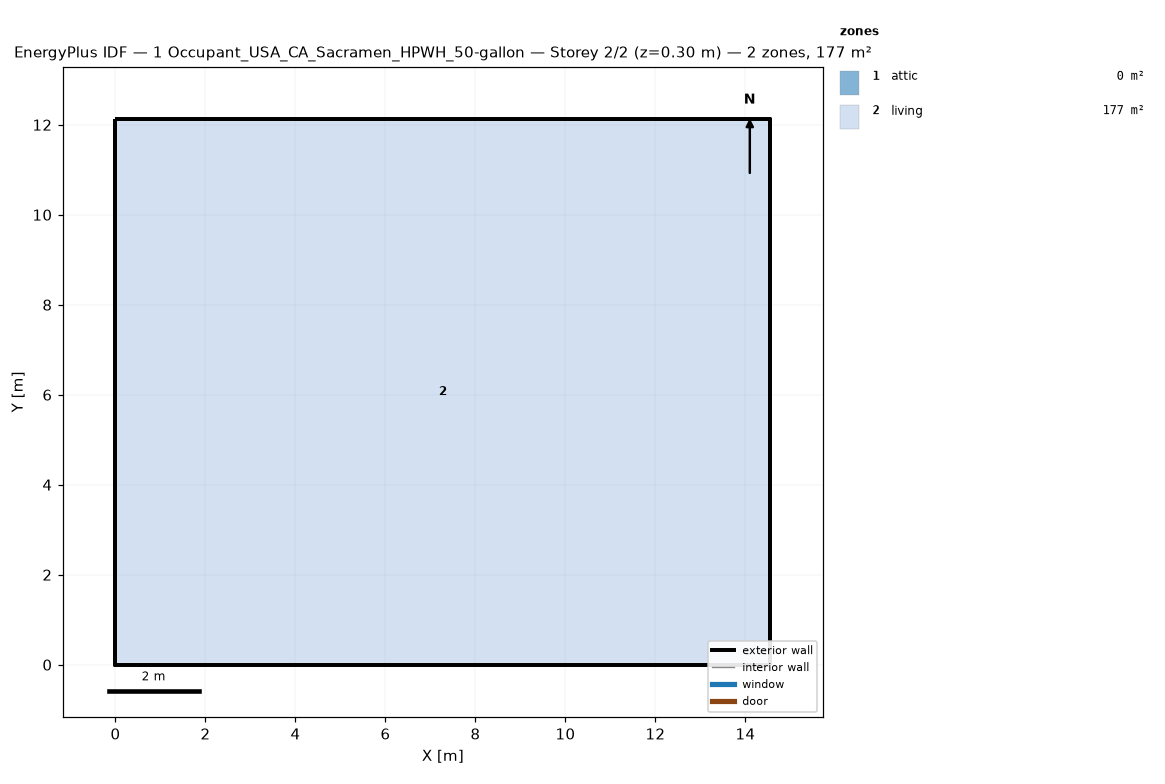
=== STOREY PLAN SPEC (per zone: floor XY polygon, exterior-wall plan segments, windows/doors) ===
zone 1: attic  (0.0 m²)
  exterior wall: (14.55, 0.00) – (14.55, 12.13) – (14.55, 6.06)  [18.2 m]
  exterior wall: (0.00, 12.13) – (0.00, 0.00) – (0.00, 6.06)  [18.2 m]
zone 2: living  (176.5 m²)
  floor: (0.00, 0.00) (0.00, 12.13) (14.55, 12.13) (14.55, 0.00)
  exterior wall: (0.00, 0.00) – (14.55, 0.00)  [14.6 m]
  exterior wall: (14.55, 0.00) – (14.55, 12.13)  [12.1 m]
  exterior wall: (14.55, 12.13) – (0.00, 12.13)  [14.6 m]
  exterior wall: (0.00, 12.13) – (0.00, 0.00)  [12.1 m]

=== DERIVED (storey summary) ===
Building: 1 Occupant_USA_CA_Sacramen_HPWH_50-gallon
Storey: 2 of 2  (floor level z = 0.30 m)
Storey gross floor area: 176.5 m²
Zones on this storey: 2
  - attic: floor 0.0 m²; exterior wall 36.4 m (24.5 m²); WWR 0.0%
  - living: floor 176.5 m²; exterior wall 53.4 m (146.4 m²); WWR 0.0%
Zone adjacency: (none detected)